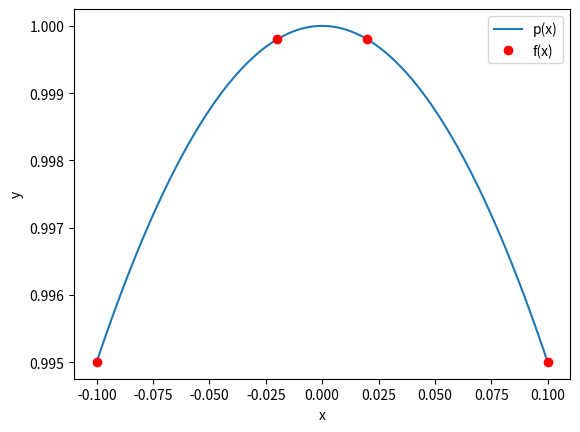

Source code (Python):
import numpy as np
import matplotlib.pyplot as plt

def gaussElim(A, b):
    n = len(b)
    # Elimination phase
    for k in range(0, n-1):
        for i in range(k+1, n):
            if A[i, k] != 0.0:
                # if not null define λ
                lam = A[i, k] / A[k, k]
                # we calculate the new row of the matrix
                A[i, k+1:n] = A[i, k+1:n] - lam * A[k, k+1:n]
                # we update vector b
                b[i] = b[i] - lam * b[k]
    # backward substitution
    for k in range(n-1, -1, -1):
        b[k] = (b[k] - np.dot(A[k, k+1:n], b[k+1:n])) / A[k, k]
    
    return b

if __name__ == "__main__":

    # Define the points
    x = np.array([-0.1, -0.02, 0.02, 0.1])
    y = np.cos(x)

    # Set up the linear system
    A = np.zeros((4, 4))
    b = np.zeros(4)

    for i in range(4):
        A[i] = [x[i]**3, x[i]**2, x[i], 1]
        b[i] = y[i]

    # Solve the linear system
    coefficients = gaussElim(A, b)

    # Define the polynomial function
    def p(x):
        return coefficients[0]*x**3 + coefficients[1]*x**2 + coefficients[2]*x + coefficients[3]

    # Plot the polynomial and f(x) using matplotlib
    x_vals = np.linspace(-0.1, 0.1, 100)
    plt.plot(x_vals, p(x_vals), label='p(x)')
    plt.plot(x, y, 'ro', label='f(x)')
    plt.xlabel('x')
    plt.ylabel('y')
    plt.legend()
    plt.show()